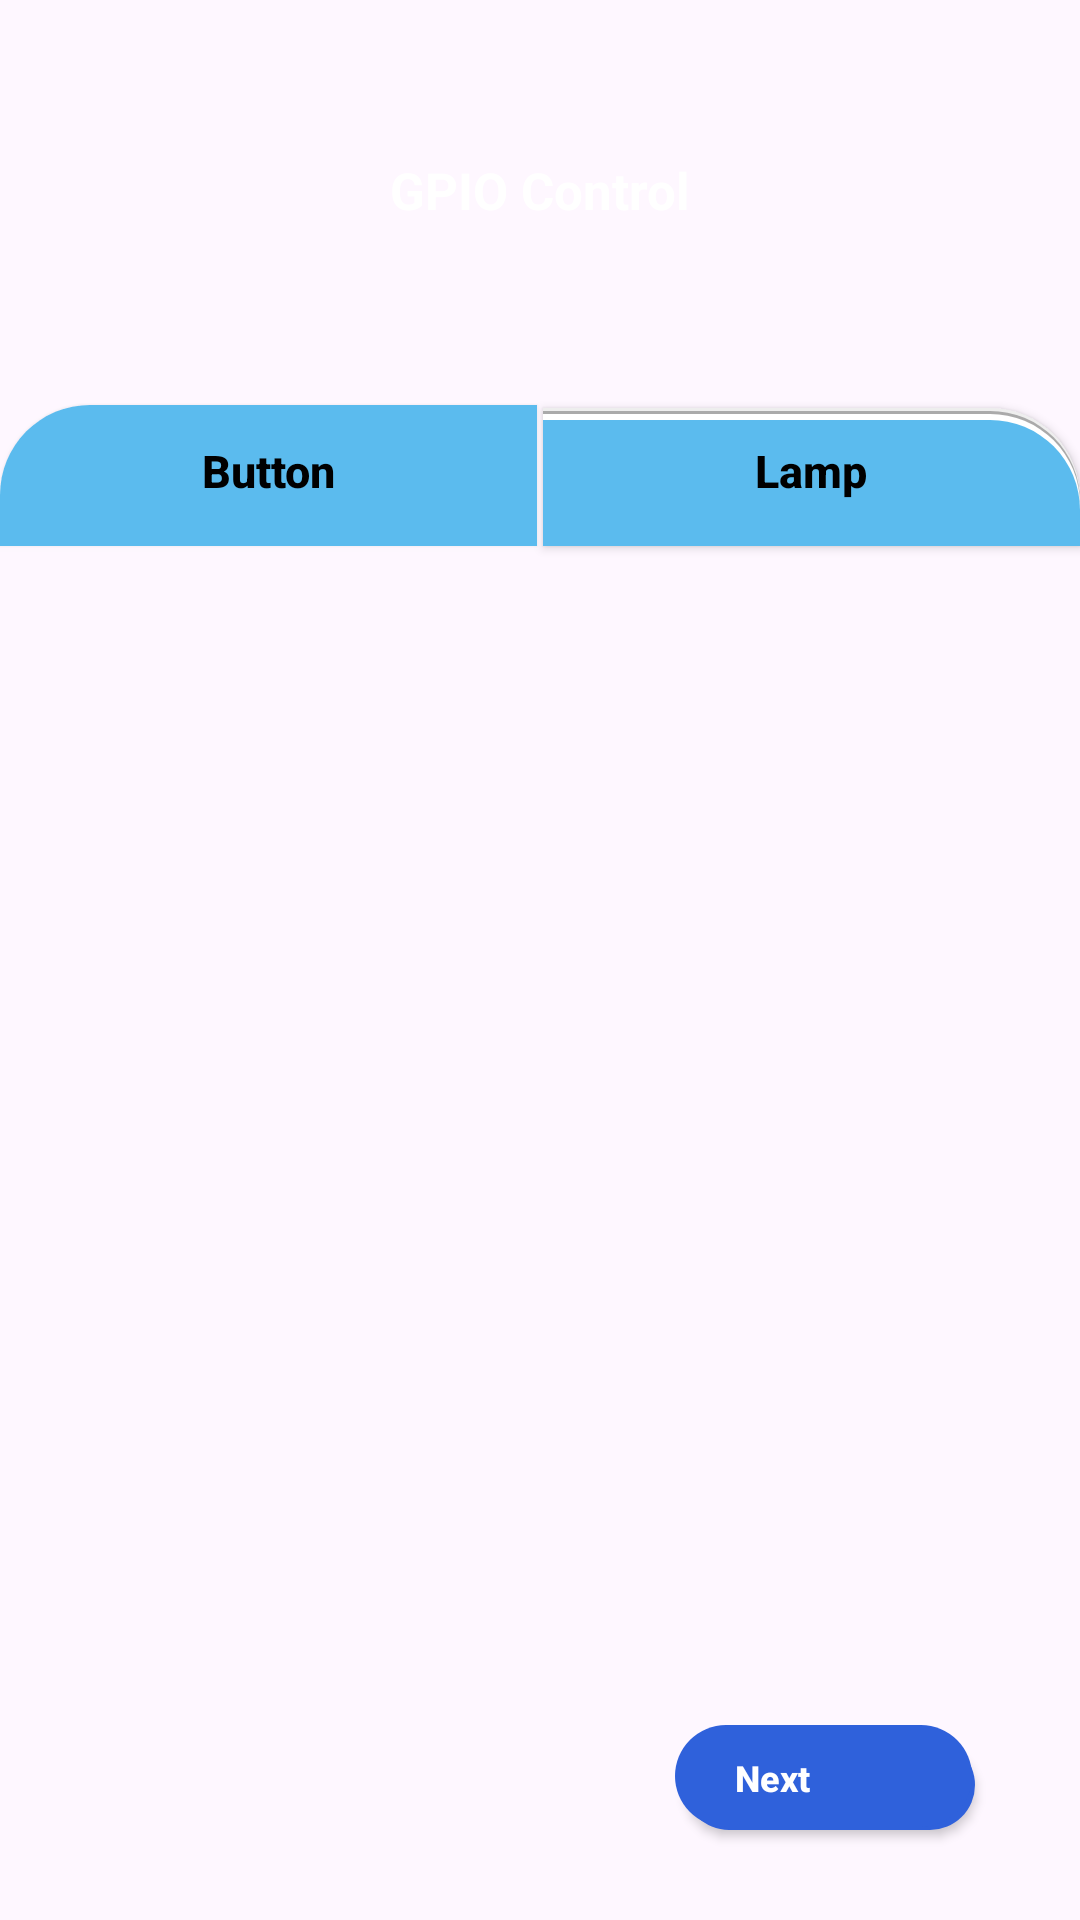

Reconstruct the res/layout file that produces this screen, plus the resources it refers to.
<!-- AndroidManifest.xml: application theme Theme.IOTRemote -->
<!-- res/layout/fragment_frame2.xml -->
<androidx.constraintlayout.widget.ConstraintLayout xmlns:android="http://schemas.android.com/apk/res/android"
    xmlns:tools="http://schemas.android.com/tools"
    android:layout_width="match_parent"
    android:layout_height="match_parent"
    xmlns:app="http://schemas.android.com/apk/res-auto"
    tools:context="com.rydot.iotRemote.fragment.Frame2">

    <androidx.appcompat.widget.AppCompatTextView
        android:id="@+id/txtGpio"
        android:layout_width="match_parent"
        android:layout_height="47dp"
        android:layout_marginHorizontal="35dp"
        android:layout_marginTop="40dp"
        android:background="@drawable/btn_background"
        android:gravity="center"
        android:text="@string/gpio_control"
        android:textAllCaps="false"
        android:textColor="@color/white"
        android:textSize="17sp"
        android:textStyle="bold"
        app:layout_constraintEnd_toEndOf="parent"
        app:layout_constraintStart_toStartOf="parent"
        app:layout_constraintTop_toTopOf="parent" />


    <androidx.appcompat.widget.AppCompatButton
        android:id="@+id/btn"
        android:layout_width="match_parent"
        android:layout_height="50dp"
        android:background="@drawable/layout_shadow_bg_left"
        android:elevation="10dp"
        android:text="@string/button"
        android:textAllCaps="false"
        android:textColor="@color/black"
        android:textSize="15sp"
        android:textStyle="bold"
        android:layout_marginEnd="2dp"
        android:layout_marginTop="45dp"
        android:outlineSpotShadowColor="@color/dark_gray"
        app:layout_constrainedWidth="true"
        app:layout_constraintEnd_toStartOf="@id/btnLamp"
        app:layout_constraintStart_toStartOf="parent"
        app:layout_constraintTop_toBottomOf="@id/txtGpio" />

    <androidx.appcompat.widget.AppCompatButton
        android:id="@+id/btnLamp"
        android:layout_width="match_parent"
        android:layout_height="50dp"
        android:background="@drawable/layout_shadow_bg_right"
        android:elevation="10dp"
        android:text="Lamp"
        android:textAllCaps="false"
        android:textColor="@color/black"
        android:textSize="15sp"
        android:textStyle="bold"
        app:layout_constrainedWidth="true"
        app:layout_constraintEnd_toEndOf="parent"
        app:layout_constraintStart_toEndOf="@id/btn"
        app:layout_constraintTop_toTopOf="@id/btn" />

    <androidx.recyclerview.widget.RecyclerView
        android:id="@+id/recycler"
        android:layout_width="match_parent"
        android:layout_height="wrap_content"
        android:layout_marginTop="40dp"
        android:orientation="vertical"
        tools:itemCount="5"
        tools:listitem="@layout/raw_item"
        app:layoutManager="androidx.recyclerview.widget.LinearLayoutManager"
        app:layout_constraintTop_toBottomOf="@id/btn"/>


    <androidx.appcompat.widget.AppCompatButton
        android:id="@+id/btnNext"
        android:layout_width="100dp"
        android:layout_height="35dp"
        android:layout_marginTop="45dp"
        android:layout_marginBottom="30dp"
        android:layout_marginEnd="35dp"
        android:background="@drawable/btn_shadow_bg"
        android:backgroundTint="@color/dark_blue"
        android:elevation="10dp"
        android:paddingHorizontal="20dp"
        android:text="Next"
        android:textAlignment="textStart"
        android:textAllCaps="false"
        android:textColor="@color/white"
        android:textSize="12sp"
        android:textStyle="bold"
        app:layout_constrainedWidth="true"
        app:layout_constraintVertical_bias="1"
        app:layout_constraintTop_toBottomOf="@id/recycler"
        app:layout_constraintBottom_toBottomOf="parent"
        app:layout_constraintEnd_toEndOf="parent" />


    <androidx.appcompat.widget.AppCompatImageView
        android:id="@+id/fbNext"
        android:elevation="10dp"
        android:layout_width="30dp"
        android:layout_height="30dp"
        android:layout_marginEnd="5dp"
        android:backgroundTint="@color/white"
        android:background="@drawable/btn_background"
        android:layout_gravity="end|bottom"
        android:src="@drawable/right_arrow"
        app:layout_constraintBottom_toBottomOf="@id/btnNext"
        app:layout_constraintEnd_toEndOf="@id/btnNext"
        app:layout_constraintTop_toTopOf="@id/btnNext" />

</androidx.constraintlayout.widget.ConstraintLayout>
<!-- res/layout/raw_item.xml (included above) -->
<?xml version="1.0" encoding="utf-8"?>
<androidx.constraintlayout.widget.ConstraintLayout xmlns:android="http://schemas.android.com/apk/res/android"
    android:layout_width="match_parent"
    android:layout_height="wrap_content"
    xmlns:app="http://schemas.android.com/apk/res-auto">

    <androidx.cardview.widget.CardView
        android:id="@+id/toggleCard"
        android:layout_width="100dp"
        android:layout_height="40dp"
        app:cardCornerRadius="20dp"
        android:layout_marginTop="10dp"
        app:layout_constraintTop_toTopOf="parent"
        app:layout_constraintStart_toStartOf="parent"
        app:layout_constraintEnd_toEndOf="@id/guideline">
        <com.rydot.iotRemote.customSwitch.LabeledSwitch
            android:id="@+id/toggle"
            android:layout_width="match_parent"
            android:layout_height="match_parent"
            android:text="@string/on" />
    </androidx.cardview.widget.CardView>



  <androidx.constraintlayout.widget.Guideline
      android:id="@+id/guideline"
      android:orientation="vertical"
      app:layout_constraintGuide_percent="0.5"
      android:layout_width="match_parent"
      android:layout_height="wrap_content"/>

    <androidx.appcompat.widget.AppCompatImageView
        android:id="@+id/imgOnOff"
        android:layout_width="match_parent"
        android:layout_height="45dp"
        android:src="@drawable/bulb_off"
        app:layout_constrainedWidth="true"
        android:layout_marginEnd="5dp"
        app:layout_constraintStart_toStartOf="@id/guideline"
        app:layout_constraintEnd_toStartOf="@id/imgDelete"
        app:layout_constraintTop_toTopOf="@id/toggleCard" />

    <androidx.appcompat.widget.AppCompatImageView
        android:id="@+id/imgDelete"
        android:layout_width="match_parent"
        android:layout_height="35dp"
        android:src="@drawable/baseline_delete_24"
        app:layout_constrainedWidth="true"
        android:layout_marginEnd="5dp"
        android:layout_marginTop="5dp"
        app:layout_constraintStart_toEndOf="@id/imgOnOff"
        app:layout_constraintEnd_toEndOf="parent"
        app:layout_constraintTop_toTopOf="@id/toggleCard" />





</androidx.constraintlayout.widget.ConstraintLayout>
<!-- resources referenced by this layout -->
<resources>
  <color name="black">#FF000000</color>
  <color name="dark_blue">#2f61db</color>
  <color name="dark_gray">#ebebeb</color>
  <color name="white">#FFFFFFFF</color>
  <!-- drawable baseline_delete_24 (drawable) -->
  <vector android:height="24dp" android:tint="#FFF60216"
      android:viewportHeight="24" android:viewportWidth="24"
      android:width="24dp" xmlns:android="http://schemas.android.com/apk/res/android">
      <path android:fillColor="@android:color/white" android:pathData="M6,19c0,1.1 0.9,2 2,2h8c1.1,0 2,-0.9 2,-2V7H6v12zM19,4h-3.5l-1,-1h-5l-1,1H5v2h14V4z"/>
  </vector>
  <!-- drawable btn_shadow_bg (drawable) -->
  <?xml version="1.0" encoding="utf-8"?>
  <layer-list xmlns:android="http://schemas.android.com/apk/res/android">
      
      <item android:left="3dp" android:top="5dp">
          <shape>
              <solid android:color="@android:color/darker_gray" />
              <corners android:radius="20dp" />
          </shape>
      </item>
      
      <item android:bottom="1dp" android:right="1dp">
          <shape android:shape="rectangle">
              <solid android:color="@color/light_gray" />
              <corners android:radius="25dp" />
          </shape>
      </item>
  </layer-list>
  <!-- drawable bulb_off: png bitmap (drawable, 1020 bytes) -->
  <!-- drawable layout_shadow_bg_left (drawable) -->
  <?xml version="1.0" encoding="utf-8"?>
  <selector xmlns:android="http://schemas.android.com/apk/res/android">
      <item>
          <layer-list>
              <item android:top="3dp">
                  <shape>
                      <corners android:topLeftRadius="30dp" />
                      <solid android:color="@color/sky_blue" />
                  </shape>
              </item>
          </layer-list>
      </item>
  
  </selector>
  
  <!-- drawable layout_shadow_bg_right (drawable) -->
  <?xml version="1.0" encoding="utf-8"?>
  <layer-list xmlns:android="http://schemas.android.com/apk/res/android">
      
      <item>
          <layer-list>
              <item android:top="4dp">
                  <shape>
                      <solid android:color="@color/light_gray" />
                      <corners android:topRightRadius="30dp" />
                  </shape>
              </item>
              <item android:top="5dp">
                  <shape>
                      <solid android:color="@android:color/darker_gray" />
                      <corners android:topRightRadius="30dp" />
                  </shape>
              </item>
              <item android:top="6dp">
                  <shape>
                      <solid android:color="@android:color/white" />
                      <corners android:topRightRadius="30dp" />
                  </shape>
              </item>
              <item android:top="8dp">
                  <shape>
                      <corners android:topRightRadius="30dp" />
                      <solid android:color="@color/sky_blue" />
                  </shape>
              </item>
          </layer-list>
      </item>
  </layer-list>
  <string name="button">Button</string>
  <string name="gpio_control">GPIO Control</string>
  <string name="on">on</string>
  <style name="Theme.IOTRemote" parent="Base.Theme.IOTRemote" />
  <color name="light_gray">#eeeeee</color>
  <color name="sky_blue">#5bbbee</color>
  <style name="Base.Theme.IOTRemote" parent="Theme.Material3.DayNight.NoActionBar">
          
          
      </style>
</resources>
